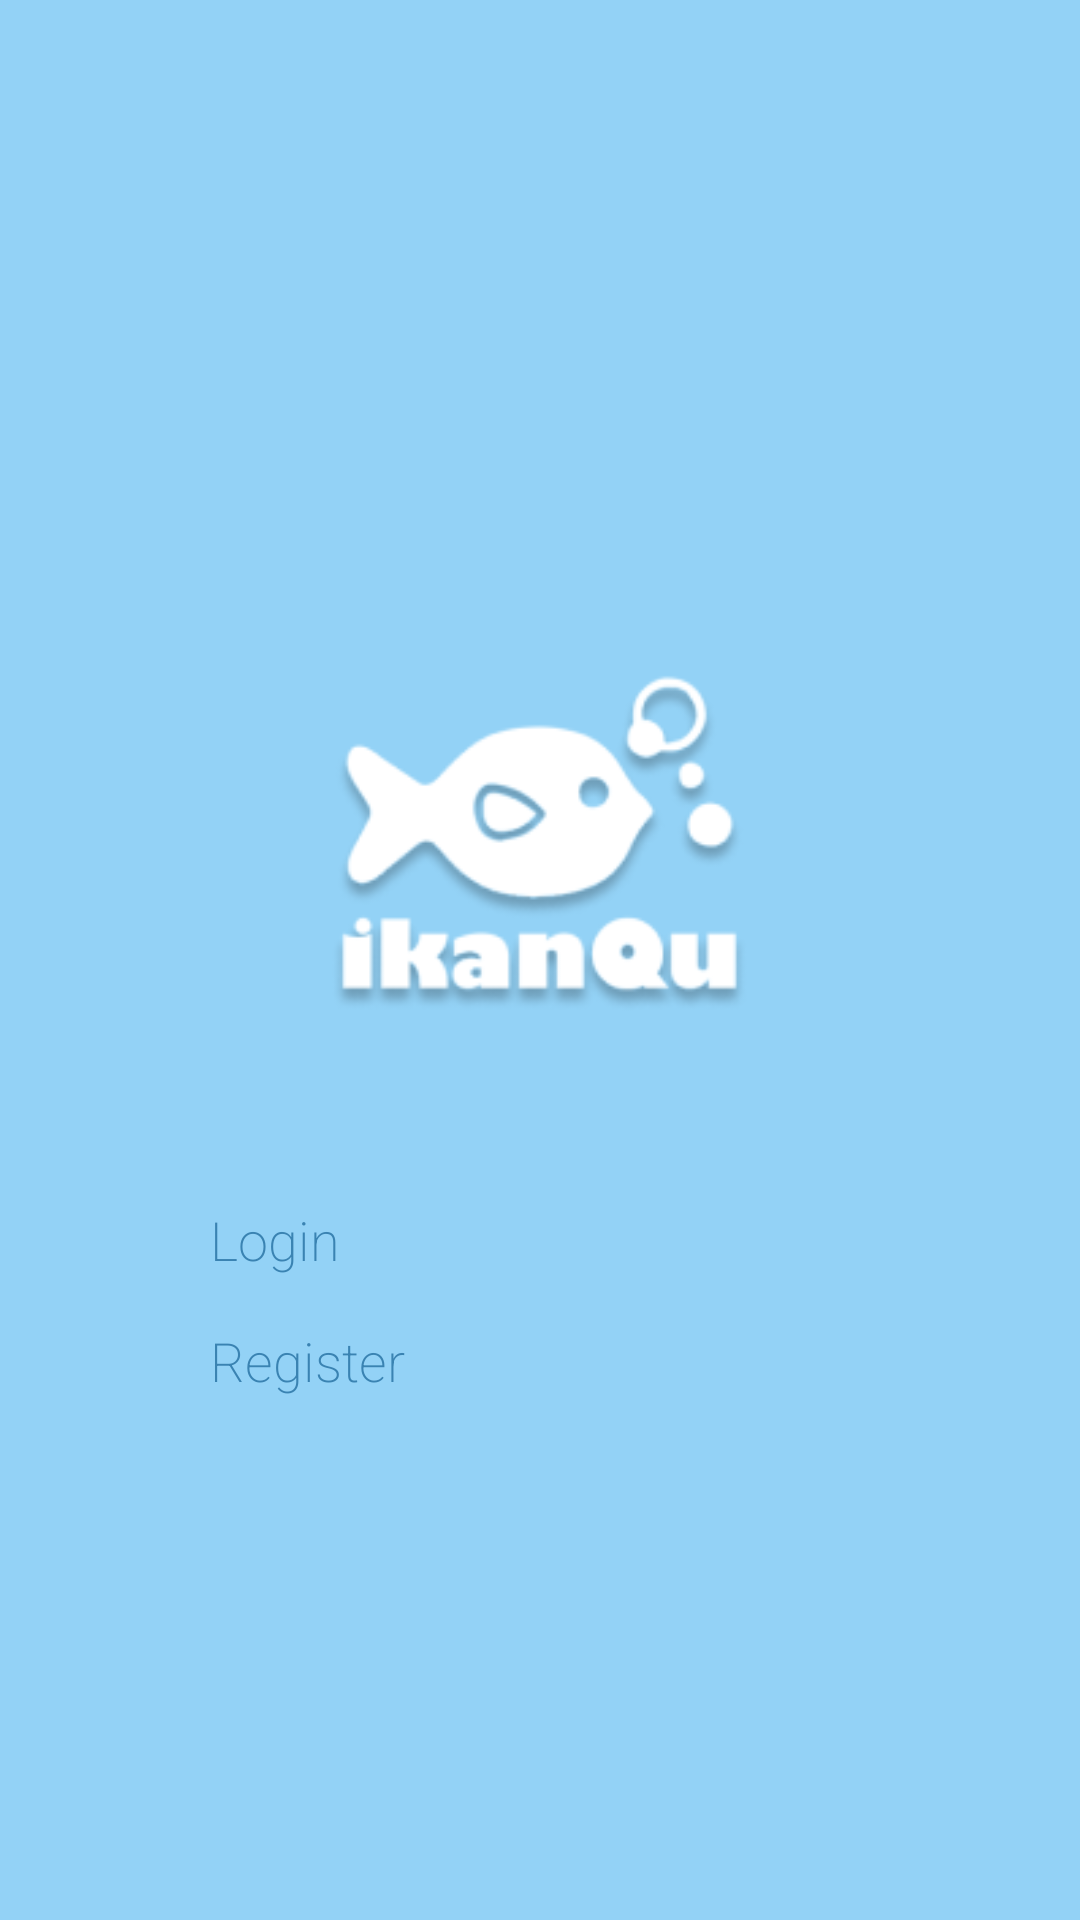

Layout XML and referenced resources for this Android screen:
<!-- AndroidManifest.xml: activity theme Theme.IkanQu.MySplash -->
<!-- res/layout/activity_main.xml -->
<?xml version="1.0" encoding="utf-8"?>
<androidx.constraintlayout.widget.ConstraintLayout xmlns:android="http://schemas.android.com/apk/res/android"
    xmlns:tools="http://schemas.android.com/tools"
    android:id="@+id/main"
    android:layout_width="match_parent"
    android:layout_height="match_parent"
    tools:context=".ui.main.MainActivity">

    <RelativeLayout xmlns:android="http://schemas.android.com/apk/res/android"
        android:layout_width="match_parent"
        android:layout_height="match_parent"
        android:background="#93D2F6">

        <LinearLayout
            android:layout_width="wrap_content"
            android:layout_height="wrap_content"
            android:layout_centerInParent="true"
            android:orientation="vertical"
            android:gravity="center_horizontal">

            <ImageView
                android:id="@+id/icon"
                android:layout_width="wrap_content"
                android:layout_height="227dp"
                android:src="@drawable/ikanlogo" /> 

            <LinearLayout
                android:layout_width="wrap_content"
                android:layout_height="wrap_content"
                android:orientation="vertical"
                android:gravity="center_horizontal">

                <Button
                    android:id="@+id/btn_login"
                    android:layout_width="300dp"
                    android:layout_height="wrap_content"
                    android:layout_weight="1"
                    android:backgroundTint="#FFFFFF"
                    android:paddingStart="40dp"
                    android:paddingEnd="40dp"
                    android:text="Login"
                    android:textColor="#3A83B2"
                    android:textFontWeight="200"
                    android:textSize="18dp" />

                <Button
                    android:id="@+id/btn_register"
                    android:layout_width="300dp"
                    android:layout_height="wrap_content"
                    android:layout_marginTop="16dp"
                    android:layout_weight="1"
                    android:backgroundTint="#FFFFFF"
                    android:paddingStart="40dp"
                    android:paddingEnd="40dp"
                    android:text="Register"
                    android:textColor="#3A83B2"
                    android:textFontWeight="200"
                    android:textSize="18dp" />
            </LinearLayout>

        </LinearLayout>

    </RelativeLayout>
</androidx.constraintlayout.widget.ConstraintLayout>
<!-- resources referenced by this layout -->
<resources>
  <!-- drawable ikanlogo: png bitmap (drawable, 15200 bytes) -->
  <style name="Theme.IkanQu.MySplash" parent="Theme.SplashScreen">
          <item name="windowSplashScreenBackground">#03A9F4</item>
          <item name="windowSplashScreenAnimatedIcon">@drawable/baseline_catching_pokemon_24</item>
          <item name="postSplashScreenTheme">@style/Base.Theme.IkanQu</item>
      </style>
  <style name="Base.Theme.IkanQu" parent="Theme.Material3.DayNight.NoActionBar">
          
          
      </style>
</resources>
